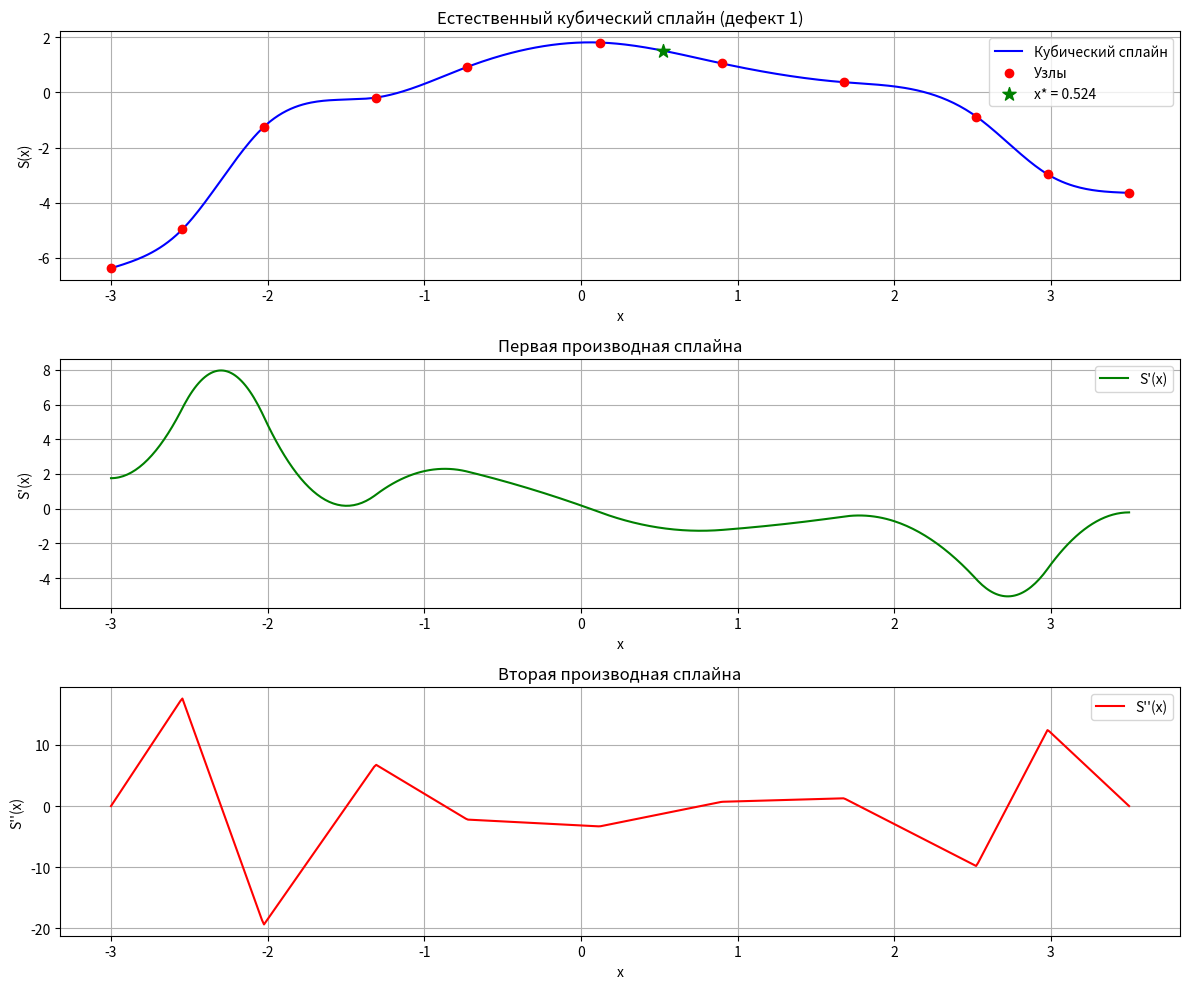
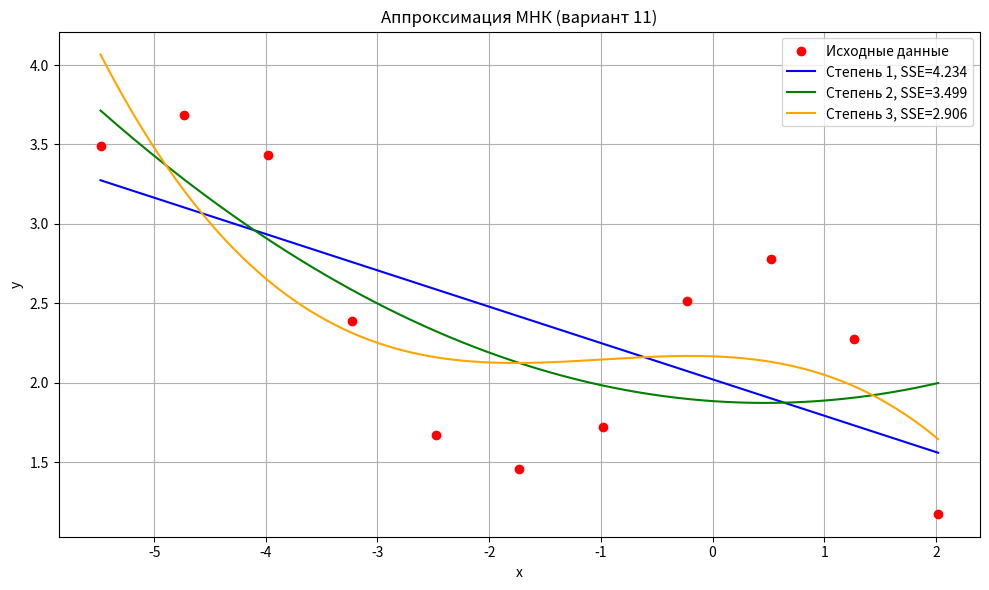

Generate these figures, in order, with matplotlib:
import numpy as np
import matplotlib.pyplot as plt
from scipy.interpolate import CubicSpline

# ============================================================
# ЗАДАНИЕ 1: Интерполяция полиномами Лагранжа и Ньютона
# ============================================================

# Исходные данные таблицы 1, вариант 11
x1 = np.array([0.21, 0.42, 0.63, 0.84, 1.05, 1.26, 1.47, 1.68, 1.89])
y1 = np.array([6.5964, 6.3731, 4.7526, 1.2715, 0.7438, 2.5864, 3.6853, 4.8782, 4.6284])
x_star = 1.383

print("="*70)
print("ЗАДАНИЕ 1: Интерполяция")
print("\nИсходные данные (таблица 1):")
print(" i |    x_i    |    y_i")
for i in range(len(x1)):
    print(f"{i:2d} | {x1[i]:8.4f} | {y1[i]:8.4f}")
print(f"\nТочка интерполяции x* = {x_star}")

# Выбор узлов для полиномов 2-й и 3-й степени (ближайшие к x*)
# 2-я степень: узлы 5,6,7 (1.26, 1.47, 1.68)
x2 = x1[[5,6,7]]
y2 = y1[[5,6,7]]
# 3-я степень: узлы 4,5,6,7 (1.05, 1.26, 1.47, 1.68)
x3 = x1[[4,5,6,7]]
y3 = y1[[4,5,6,7]]

# Функция Лагранжа
def lagrange(x, xi, yi):
    n = len(xi)
    res = 0.0
    for i in range(n):
        term = yi[i]
        for j in range(n):
            if j != i:
                term *= (x - xi[j]) / (xi[i] - xi[j])
        res += term
    return res

# Функция Ньютона (разделённые разности)
def newton(x, xi, yi):
    n = len(xi)
    F = np.zeros((n, n))
    F[:,0] = yi
    for j in range(1, n):
        for i in range(n - j):
            F[i,j] = (F[i+1,j-1] - F[i,j-1]) / (xi[i+j] - xi[i])
    res = F[0,0]
    prod = 1.0
    for k in range(1, n):
        prod *= (x - xi[k-1])
        res += F[0,k] * prod
    return res

L2 = lagrange(x_star, x2, y2)
L3 = lagrange(x_star, x3, y3)
N2 = newton(x_star, x2, y2)
N3 = newton(x_star, x3, y3)

# Оценка погрешности
# 2-я степень: разделённая разность 3-го порядка на 4 точках (x3)
F3 = np.zeros((4,4))
F3[:,0] = y3
for j in range(1,4):
    for i in range(4-j):
        F3[i,j] = (F3[i+1,j-1] - F3[i,j-1]) / (x3[i+j] - x3[i])
omega2 = (x_star - x3[0]) * (x_star - x3[1]) * (x_star - x3[2])
err2 = abs(F3[0,3] * omega2)

# 3-я степень: разделённая разность 4-го порядка на 5 точках (добавляем узел 3: x=0.84)
x4 = x1[[3,4,5,6,7]]   # 0.84,1.05,1.26,1.47,1.68
y4 = y1[[3,4,5,6,7]]
F4 = np.zeros((5,5))
F4[:,0] = y4
for j in range(1,5):
    for i in range(5-j):
        F4[i,j] = (F4[i+1,j-1] - F4[i,j-1]) / (x4[i+j] - x4[i])
omega3 = (x_star - x4[0]) * (x_star - x4[1]) * (x_star - x4[2]) * (x_star - x4[3])
err3 = abs(F4[0,4] * omega3)

print("\nРезультаты интерполяции:")
print(f"Лагранж 2-й степени: L2({x_star}) = {L2:.6f}")
print(f"Лагранж 3-й степени: L3({x_star}) = {L3:.6f}")
print(f"Ньютон 2-й степени:  N2({x_star}) = {N2:.6f}")
print(f"Ньютон 3-й степени:  N3({x_star}) = {N3:.6f}")
print(f"Оценка погрешности 2-й степени: ~ {err2:.6f}")
print(f"Оценка погрешности 3-й степени: ~ {err3:.6f}")

# ============================================================
# ЗАДАНИЕ 2: Естественный кубический сплайн
# ============================================================

x_spl = np.array([-3.00, -2.545, -2.025, -1.31, -0.725, 0.12, 0.90, 1.68, 2.525, 2.98, 3.50])
y_spl = np.array([-6.382, -4.973, -1.254, -0.187, 0.928, 1.813, 1.054, 0.372, -0.876, -2.972, -3.645])
x_star2 = 0.524

print("\n" + "="*70)
print("ЗАДАНИЕ 2: Естественный кубический сплайн")
print("\nИсходные данные (таблица 2):")
print(" i |    x_i    |    y_i")
for i in range(len(x_spl)):
    print(f"{i:2d} | {x_spl[i]:8.4f} | {y_spl[i]:8.4f}")
print(f"\nТочка x* = {x_star2}")

# Создаём сплайн с естественными граничными условиями
cs = CubicSpline(x_spl, y_spl, bc_type='natural')
y_spl_star = cs(x_star2)

# Коэффициенты сплайна
coeffs = cs.c   # shape (4, n-1): [a, b, c, d] на каждом отрезке (в степенях (x-x_i))
print(f"\nS({x_star2}) = {y_spl_star:.6f}")
print("\nКоэффициенты сплайна S_i(x) = a_i + b_i*(x-x_i) + c_i*(x-x_i)^2 + d_i*(x-x_i)^3:")
print("  i |    x_i    |      a_i      |      b_i      |      c_i      |      d_i")
for i in range(len(x_spl)-1):
    print(f"{i:3d} | {x_spl[i]:8.4f} | {coeffs[0,i]:12.6f} | {coeffs[1,i]:12.6f} | {coeffs[2,i]:12.6f} | {coeffs[3,i]:12.6f}")

# Построение графиков сплайна и его производных
x_plot_spl = np.linspace(x_spl[0], x_spl[-1], 500)
y_plot_spl = cs(x_plot_spl)
y_plot_spl_der1 = cs.derivative()(x_plot_spl)
y_plot_spl_der2 = cs.derivative(2)(x_plot_spl)

plt.figure(figsize=(12, 10))

# График сплайна
plt.subplot(3,1,1)
plt.plot(x_plot_spl, y_plot_spl, 'b-', label='Кубический сплайн')
plt.scatter(x_spl, y_spl, color='red', zorder=5, label='Узлы')
plt.scatter(x_star2, y_spl_star, color='green', s=100, zorder=5, marker='*', label=f'x* = {x_star2}')
plt.xlabel('x')
plt.ylabel('S(x)')
plt.title('Естественный кубический сплайн (дефект 1)')
plt.legend()
plt.grid(True)

# График первой производной
plt.subplot(3,1,2)
plt.plot(x_plot_spl, y_plot_spl_der1, 'g-', label='S\'(x)')
plt.xlabel('x')
plt.ylabel('S\'(x)')
plt.title('Первая производная сплайна')
plt.legend()
plt.grid(True)

# График второй производной
plt.subplot(3,1,3)
plt.plot(x_plot_spl, y_plot_spl_der2, 'r-', label='S\'\'(x)')
plt.xlabel('x')
plt.ylabel('S\'\'(x)')
plt.title('Вторая производная сплайна')
plt.legend()
plt.grid(True)

plt.tight_layout()

# ============================================================
# ЗАДАНИЕ 3: Аппроксимация МНК
# ============================================================

x_lsq = np.array([-5.48, -4.73, -3.98, -3.23, -2.48, -1.73, -0.98, -0.23, 0.52, 1.27, 2.02])
y_lsq = np.array([3.4931, 3.6844, 3.4329, 2.3856, 1.6693, 1.4538, 1.7219, 2.5137, 2.7812, 2.2754, 1.1749])
x_star3 = 0.024

print("\n" + "="*70)
print("ЗАДАНИЕ 3: Аппроксимация методом наименьших квадратов")
print("\nИсходные данные (таблица 3):")
print(" i |    x_i    |    y_i")
for i in range(len(x_lsq)):
    print(f"{i:2d} | {x_lsq[i]:8.4f} | {y_lsq[i]:8.4f}")
print(f"\nТочка x* = {x_star3}")

degrees = [1, 2, 3]
polys = []
sse_list = []
values = []

for deg in degrees:
    coef = np.polyfit(x_lsq, y_lsq, deg)
    p = np.poly1d(coef)
    polys.append(p)
    val = p(x_star3)
    values.append(val)
    y_pred = p(x_lsq)
    sse = np.sum((y_lsq - y_pred)**2)
    sse_list.append(sse)
    print(f"\nМногочлен степени {deg}:")
    print(f"  Коэффициенты: {coef}")
    print(f"  P({x_star3}) = {val:.6f}")
    print(f"  Сумма квадратов ошибок SSE = {sse:.6f}")

# График аппроксимации
plt.figure(figsize=(10,6))
plt.scatter(x_lsq, y_lsq, color='red', label='Исходные данные', zorder=5)
x_plot = np.linspace(min(x_lsq), max(x_lsq), 200)
colors = ['blue', 'green', 'orange']
for i, deg in enumerate(degrees):
    plt.plot(x_plot, polys[i](x_plot), color=colors[i], label=f'Степень {deg}, SSE={sse_list[i]:.3f}')
plt.xlabel('x')
plt.ylabel('y')
plt.title('Аппроксимация МНК (вариант 11)')
plt.legend()
plt.grid(True)

# Отображение всех графиков
plt.tight_layout()
plt.show()
